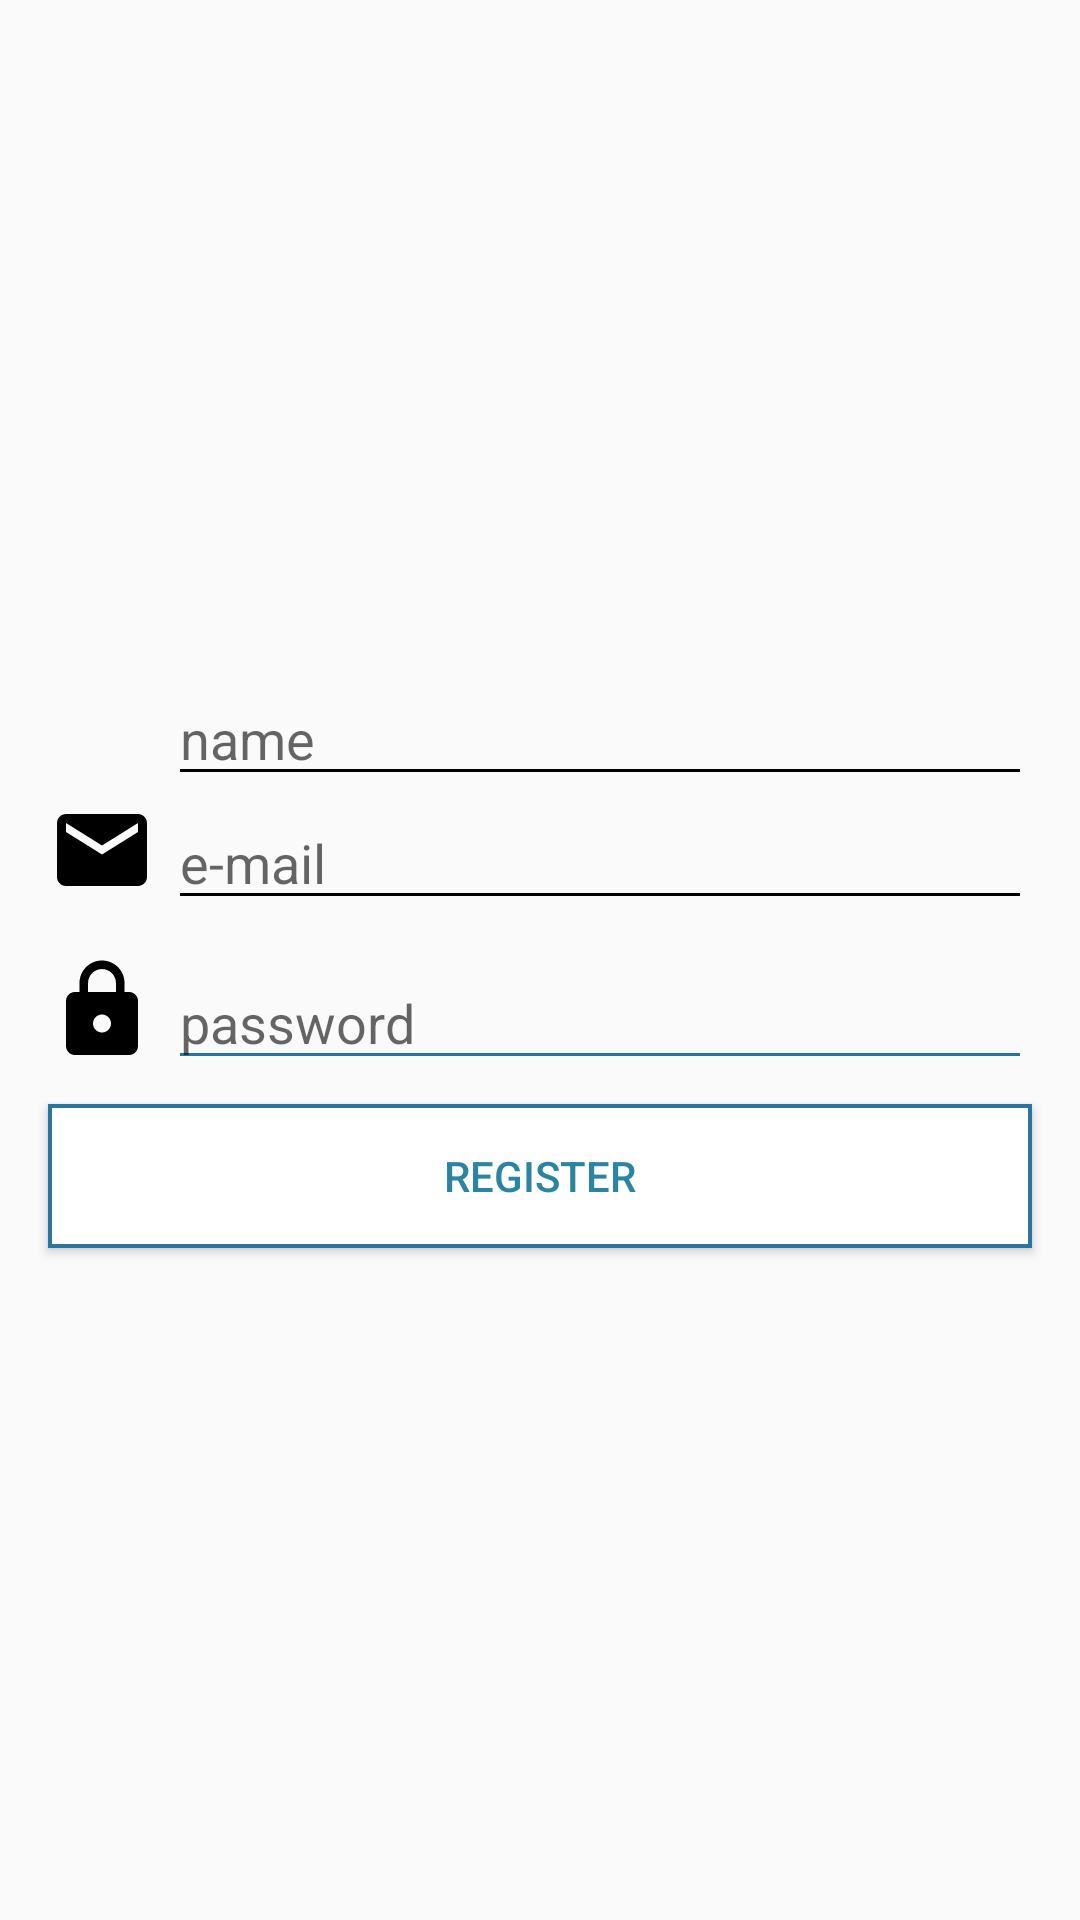

Produce the Android XML layout that renders to this screen, including the resource entries it uses.
<!-- AndroidManifest.xml: application theme Theme.AppCompat.Light.NoActionBar -->
<!-- res/layout/activity_register.xml -->
<?xml version="1.0" encoding="utf-8"?>
<RelativeLayout
    xmlns:android="http://schemas.android.com/apk/res/android"
    android:id="@+id/activity_register"
    android:layout_width="match_parent"
    android:layout_height="match_parent">

    <LinearLayout
        android:layout_width="match_parent"
        android:layout_height="match_parent"
        android:gravity="center">

        <ProgressBar
            android:id="@+id/pbLoading"
            android:layout_width="wrap_content"
            android:layout_height="wrap_content"
            android:layout_gravity="center"
            android:visibility="gone"/>
    </LinearLayout>

    <LinearLayout
        android:id="@+id/llRegister"
        android:layout_width="match_parent"
        android:layout_height="match_parent"
        android:gravity="center"
        android:orientation="vertical">

        <RelativeLayout
            android:layout_width="match_parent"
            android:layout_height="wrap_content"
            android:layout_gravity="center"
            android:layout_marginLeft="16dp"
            android:layout_marginRight="16dp">

            <ImageView
                android:id="@+id/icName"
                android:layout_width="36dp"
                android:layout_height="36dp"
                android:src="@drawable/ic_user"/>

            <EditText
                android:id="@+id/etName"
                android:layout_width="match_parent"
                android:layout_height="wrap_content"
                android:layout_marginLeft="4dp"
                android:layout_toRightOf="@id/icName"
                android:backgroundTint="#000000"
                android:hint="name"/>
        </RelativeLayout>

        <RelativeLayout
            android:layout_width="match_parent"
            android:layout_height="wrap_content"
            android:layout_gravity="center"
            android:layout_marginLeft="16dp"
            android:layout_marginRight="16dp">

            <ImageView
                android:id="@+id/icEmail"
                android:layout_width="36dp"
                android:layout_height="36dp"
                android:src="@drawable/ic_login_email"/>

            <EditText
                android:id="@+id/etEmail"
                android:layout_width="match_parent"
                android:layout_height="wrap_content"
                android:layout_marginLeft="4dp"
                android:layout_toRightOf="@id/icEmail"
                android:backgroundTint="#000000"
                android:hint="e-mail"/>
        </RelativeLayout>

        <RelativeLayout
            android:layout_width="match_parent"
            android:layout_height="wrap_content"
            android:layout_marginLeft="16dp"
            android:layout_marginRight="16dp"
            android:layout_marginTop="12dp">

            <ImageView
                android:id="@+id/icPassword"
                android:layout_width="36dp"
                android:layout_height="36dp"
                android:src="@drawable/ic_login_password"/>

            <EditText
                android:id="@+id/etPw"
                android:layout_width="match_parent"
                android:layout_height="wrap_content"
                android:layout_marginLeft="4dp"
                android:layout_toRightOf="@id/icPassword"
                android:backgroundTint="@color/colorGuest"
                android:hint="password"
                android:inputType="textPassword"/>
        </RelativeLayout>

        <Button
            android:id="@+id/btnRegister"
            android:layout_width="match_parent"
            android:layout_height="48dp"
            android:layout_marginLeft="16dp"
            android:layout_marginRight="16dp"
            android:layout_marginTop="8dp"
            android:background="@drawable/btn_login"
            android:text="Register"
            android:textColor="#2b84a0"/>

    </LinearLayout>
</RelativeLayout>
<!-- resources referenced by this layout -->
<resources>
  <color name="colorGuest">#2b74a0</color>
  <!-- drawable btn_login (drawable) -->
  <?xml version="1.0" encoding="utf-8"?>
  <shape xmlns:android="http://schemas.android.com/apk/res/android"
         android:shape="rectangle">
      <gradient
          android:angle="270"
          android:endColor="#ffffff"
          android:startColor="#FFFFFF"/>
      <corners android:radius="0dp"/>
      <stroke
          android:width="1.33dp"
          android:color="#2b74a0"/>
  </shape>
  <!-- drawable ic_login_email (drawable) -->
  <vector xmlns:android="http://schemas.android.com/apk/res/android"
          android:width="36dp"
          android:height="36dp"
          android:viewportHeight="24.0"
          android:viewportWidth="24.0">
      <path
          android:fillColor="#FF000000"
          android:pathData="M20,4L4,4c-1.1,0 -1.99,0.9 -1.99,2L2,18c0,1.1 0.9,2 2,2h16c1.1,0 2,-0.9 2,-2L22,6c0,-1.1 -0.9,-2 -2,-2zM20,8l-8,5 -8,-5L4,6l8,5 8,-5v2z"/>
  </vector>
  <!-- drawable ic_login_password (drawable) -->
  <vector xmlns:android="http://schemas.android.com/apk/res/android"
          android:width="36dp"
          android:height="36dp"
          android:viewportHeight="24.0"
          android:viewportWidth="24.0">
      <path
          android:fillColor="#FF000000"
          android:pathData="M18,8h-1L17,6c0,-2.76 -2.24,-5 -5,-5S7,3.24 7,6v2L6,8c-1.1,0 -2,0.9 -2,2v10c0,1.1 0.9,2 2,2h12c1.1,0 2,-0.9 2,-2L20,10c0,-1.1 -0.9,-2 -2,-2zM12,17c-1.1,0 -2,-0.9 -2,-2s0.9,-2 2,-2 2,0.9 2,2 -0.9,2 -2,2zM15.1,8L8.9,8L8.9,6c0,-1.71 1.39,-3.1 3.1,-3.1 1.71,0 3.1,1.39 3.1,3.1v2z"/>
  </vector>
</resources>
